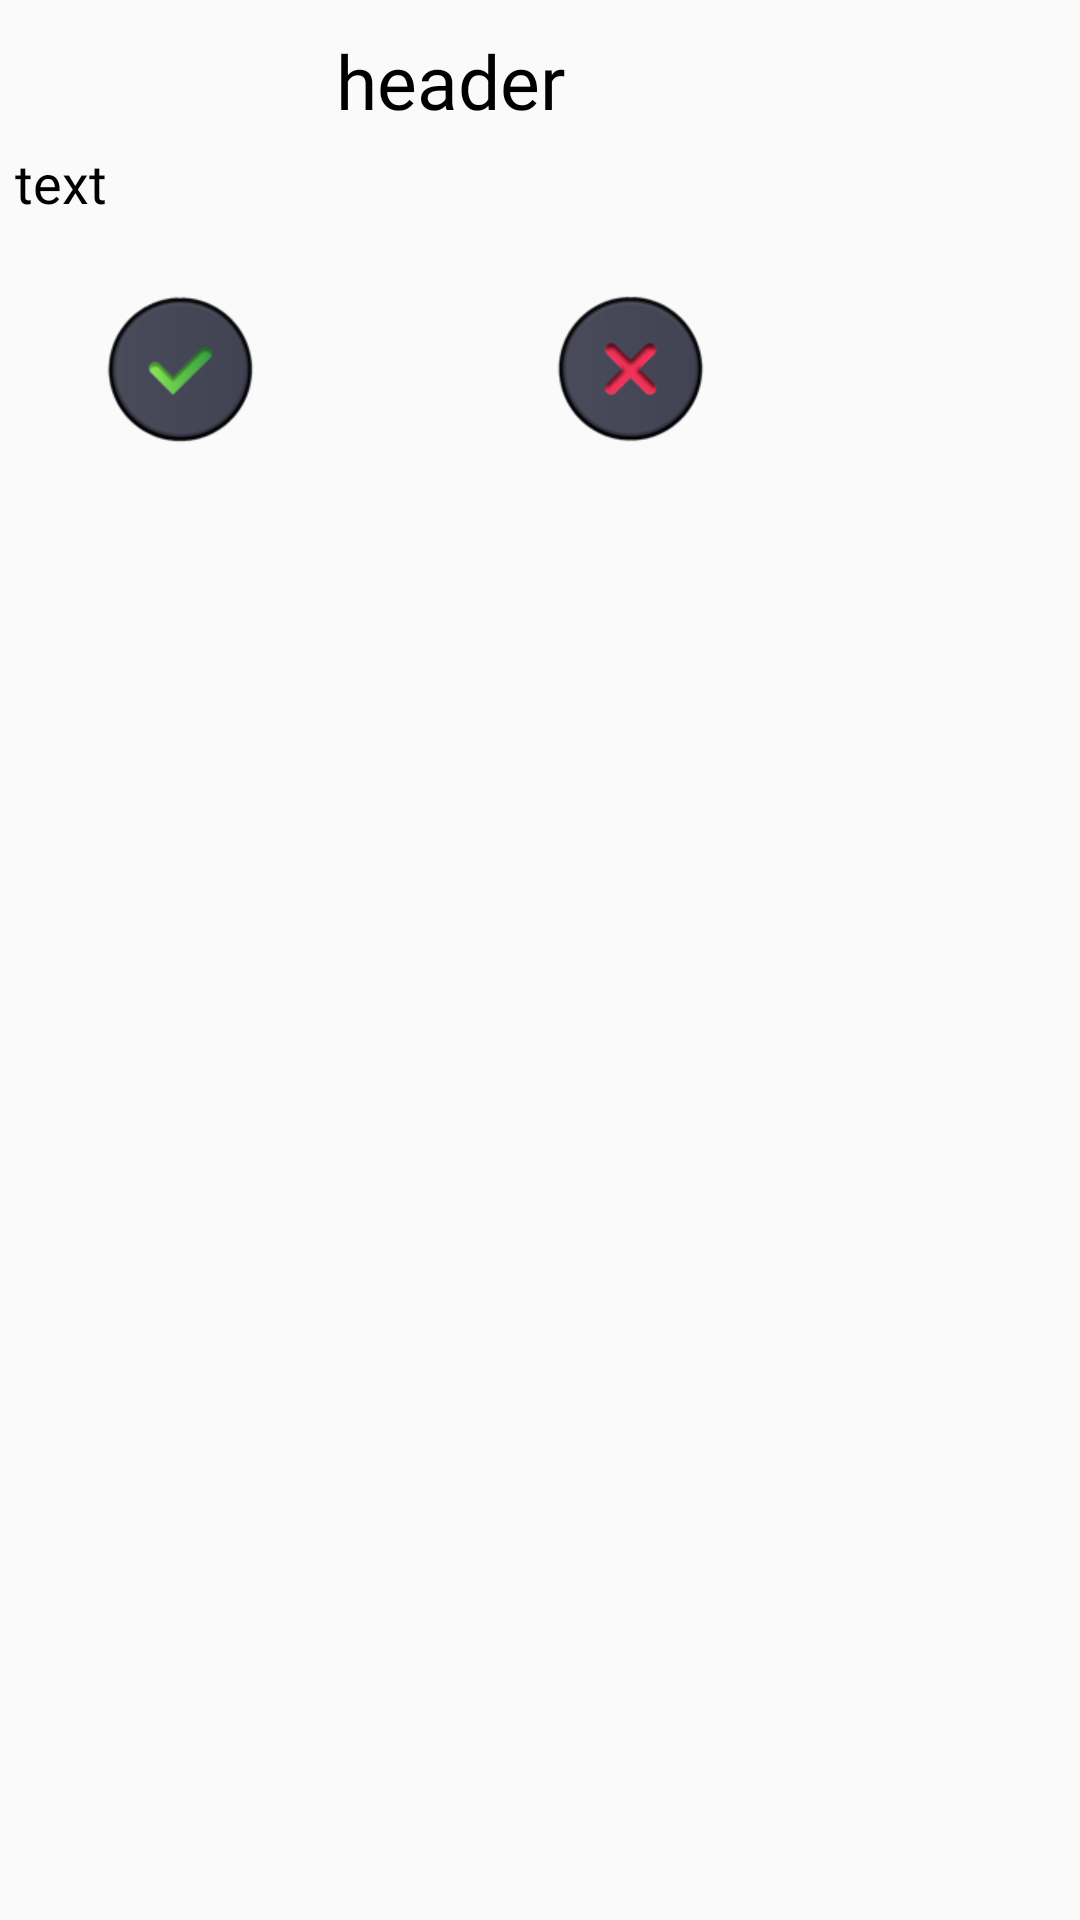

Layout XML and referenced resources for this Android screen:
<!-- AndroidManifest.xml: application theme Theme.MyApp -->
<!-- res/layout/dialog_confirm.xml -->
<?xml version="1.0" encoding="utf-8"?>
<RelativeLayout xmlns:android="http://schemas.android.com/apk/res/android"
    android:layout_width="match_parent"
    android:layout_height="wrap_content">

    <LinearLayout
        android:layout_width="wrap_content"
        android:layout_height="wrap_content"
        android:orientation="vertical">

        <TextView
            android:id="@+id/header"
            android:layout_width="300dp"
            android:layout_height="wrap_content"
            android:layout_marginTop="10dp"
            android:fontFamily="@font/font2"
            android:gravity="center_horizontal"
            android:text="header"
            android:textColor="@color/black"
            android:textSize="25sp" />

        <TextView
            android:id="@+id/text"
            android:layout_width="300dp"
            android:layout_height="wrap_content"
            android:layout_margin="5dp"
            android:fontFamily="@font/font2"
            android:text="text"
            android:textColor="@color/black"
            android:textSize="18sp" />

        <LinearLayout
            android:layout_width="match_parent"
            android:layout_height="wrap_content"
            android:layout_marginHorizontal="30dp"
            android:layout_marginVertical="20dp"
            android:orientation="horizontal">

            <ImageView
                android:id="@+id/yes"
                android:layout_width="50dp"
                android:layout_height="50dp"
                android:layout_marginStart="5dp"
                android:layout_marginEnd="100dp"
                android:background="@drawable/yes" />

            <ImageView
                android:id="@+id/no"
                android:layout_width="50dp"
                android:layout_height="50dp"
                android:background="@drawable/no" />
        </LinearLayout>

    </LinearLayout>

</RelativeLayout>
<!-- resources referenced by this layout -->
<resources>
  <color name="black">#FF000000</color>
  <!-- drawable no: png bitmap (drawable, 9049 bytes) -->
  <!-- drawable yes: png bitmap (drawable, 8496 bytes) -->
  <style name="Theme.MyApp" parent="Theme.AppCompat.Light.NoActionBar">
          <item name="android:windowFullscreen">true</item>
          
          <item name="colorPrimary">@color/black95</item>
              <item name="colorPrimaryVariant">@color/white</item>
          <item name="colorOnPrimary">@color/white</item>
          
          <item name="colorSecondary">@color/teal_200</item>
          <item name="colorSecondaryVariant">@color/teal_700</item>
          <item name="colorOnSecondary">@color/black</item>
          
          <item name="android:statusBarColor" tools:targetApi="l">?attr/colorPrimaryVariant</item>
          
      </style>
  <color name="black95">#95000000</color>
  <color name="white">#FFFFFFFF</color>
  <color name="teal_200">#FF03DAC5</color>
  <color name="teal_700">#FF018786</color>
</resources>
